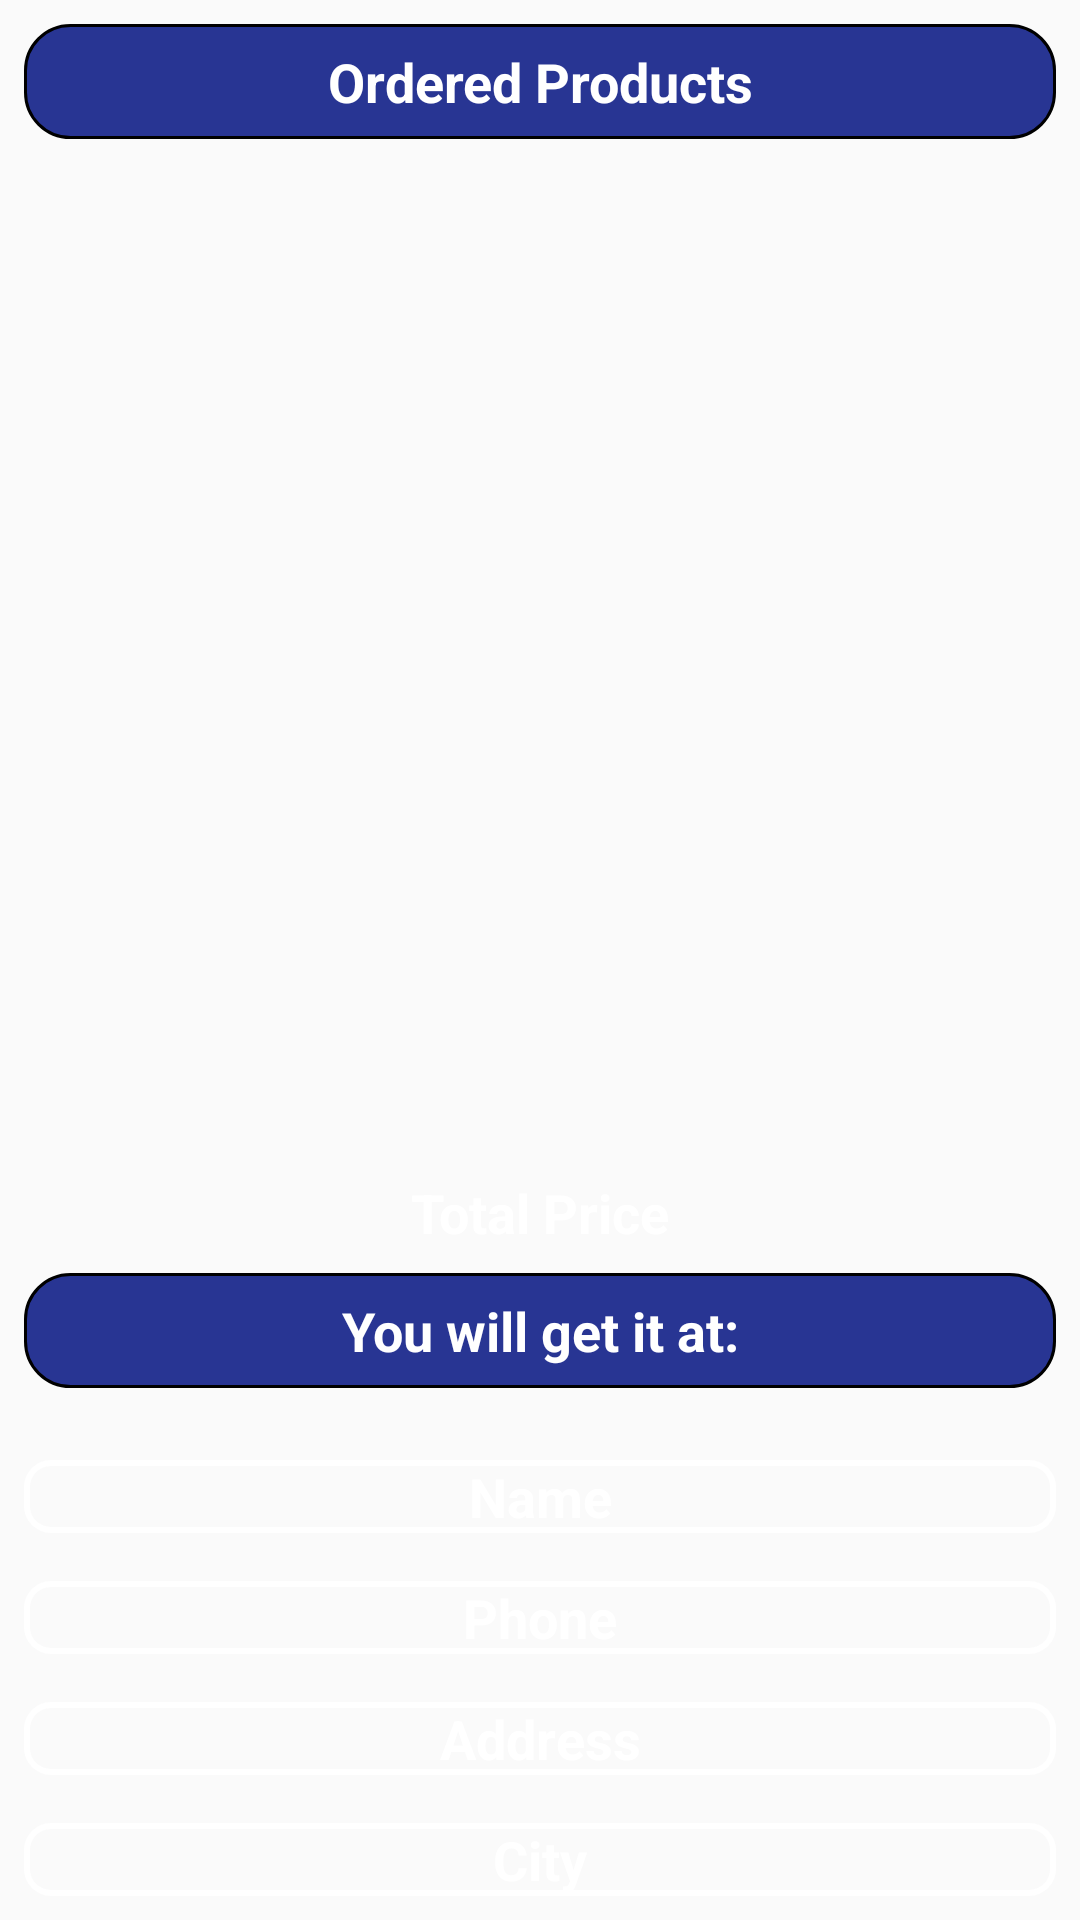

Layout XML and referenced resources for this Android screen:
<!-- AndroidManifest.xml: application theme AppTheme.NoActionBar -->
<!-- res/layout/activity_order_details.xml -->
<?xml version="1.0" encoding="utf-8"?>
<androidx.constraintlayout.widget.ConstraintLayout xmlns:android="http://schemas.android.com/apk/res/android"
    xmlns:app="http://schemas.android.com/apk/res-auto"
    xmlns:tools="http://schemas.android.com/tools"
    android:layout_width="match_parent"
    android:layout_height="match_parent"
    android:background="@drawable/bckground"
    android:backgroundTint="#99000000"
    android:backgroundTintMode="src_atop"
    tools:context=".UI.OrderDetailsActivity">

    <TextView
        android:id="@+id/shipping_name_ordered"
        android:layout_width="0dp"
        android:layout_height="wrap_content"
        android:layout_marginStart="8dp"
        android:layout_marginEnd="8dp"
        android:layout_marginBottom="16dp"
        android:background="@drawable/stroke_white"
        android:text="Name"
        android:textAlignment="center"
        android:textColor="#FFFF"
        android:textSize="18sp"
        android:textStyle="bold"
        app:layout_constraintBottom_toTopOf="@+id/shipping_phone_ordered"
        app:layout_constraintEnd_toEndOf="parent"
        app:layout_constraintStart_toStartOf="parent" />

    <TextView
        android:id="@+id/shipping_phone_ordered"
        android:layout_width="0dp"
        android:layout_height="wrap_content"
        android:layout_marginStart="8dp"
        android:layout_marginEnd="8dp"
        android:layout_marginBottom="16dp"
        android:background="@drawable/stroke_white"
        android:text="Phone"
        android:textAlignment="center"
        android:textColor="#FFFF"
        android:textSize="18sp"
        android:textStyle="bold"
        app:layout_constraintBottom_toTopOf="@+id/shipping_address_ordered"
        app:layout_constraintEnd_toEndOf="parent"
        app:layout_constraintStart_toStartOf="parent" />

    <TextView
        android:id="@+id/shipping_address_ordered"
        android:layout_width="0dp"
        android:layout_height="wrap_content"
        android:layout_marginStart="8dp"
        android:layout_marginEnd="8dp"
        android:layout_marginBottom="16dp"
        android:background="@drawable/stroke_white"
        android:text="Address"
        android:textAlignment="center"
        android:textColor="#FFFF"
        android:textSize="18sp"
        android:textStyle="bold"
        app:layout_constraintBottom_toTopOf="@+id/shipping_city_ordered"
        app:layout_constraintEnd_toEndOf="parent"
        app:layout_constraintStart_toStartOf="parent" />

    <TextView
        android:id="@+id/shipping_city_ordered"
        android:layout_width="0dp"
        android:layout_height="wrap_content"
        android:layout_marginStart="8dp"
        android:layout_marginEnd="8dp"
        android:layout_marginBottom="8dp"
        android:background="@drawable/stroke_white"
        android:text="City"
        android:textAlignment="center"
        android:textColor="#FFFF"
        android:textSize="18sp"
        android:textStyle="bold"
        app:layout_constraintBottom_toBottomOf="parent"
        app:layout_constraintEnd_toEndOf="parent"
        app:layout_constraintStart_toStartOf="parent" />

    <TextView
        android:id="@+id/textView7"
        android:layout_width="0dp"
        android:layout_height="wrap_content"
        android:layout_marginStart="8dp"
        android:layout_marginEnd="8dp"
        android:layout_marginBottom="24dp"
        android:background="@drawable/custom_button"
        android:text="You will get it at:"
        android:textAlignment="center"
        android:textColor="#ffffff"
        android:textSize="18sp"
        android:textStyle="bold"
        app:layout_constraintBottom_toTopOf="@+id/shipping_name_ordered"
        app:layout_constraintEnd_toEndOf="parent"
        app:layout_constraintHorizontal_bias="1.0"
        app:layout_constraintStart_toStartOf="parent" />

    <TextView
        android:id="@+id/textView9"
        android:layout_width="0dp"
        android:layout_height="wrap_content"
        android:layout_marginStart="8dp"
        android:layout_marginTop="8dp"
        android:layout_marginEnd="8dp"
        android:background="@drawable/custom_button"
        android:text="Ordered Products"
        android:textAlignment="center"
        android:textColor="#ffffff"
        android:textSize="18sp"
        android:textStyle="bold"
        app:layout_constraintEnd_toEndOf="parent"
        app:layout_constraintHorizontal_bias="1.0"
        app:layout_constraintStart_toStartOf="parent"
        app:layout_constraintTop_toTopOf="parent" />

    <androidx.recyclerview.widget.RecyclerView
        android:id="@+id/ordered_recycler"
        android:layout_width="0dp"
        android:layout_height="0dp"
        android:layout_marginStart="8dp"
        android:layout_marginTop="8dp"
        android:layout_marginEnd="8dp"
        android:layout_marginBottom="8dp"
        app:layout_constraintBottom_toTopOf="@+id/total_price_ordr_details"
        app:layout_constraintEnd_toEndOf="parent"
        app:layout_constraintStart_toStartOf="parent"
        app:layout_constraintTop_toBottomOf="@+id/textView9" />

    <TextView
        android:id="@+id/total_price_ordr_details"
        android:layout_width="0dp"
        android:layout_height="wrap_content"
        android:layout_marginStart="8dp"
        android:layout_marginEnd="8dp"
        android:layout_marginBottom="8dp"
        android:text="Total Price"
        android:textAlignment="center"
        android:textColor="#FFFF"
        android:textSize="18sp"
        android:textStyle="bold"
        app:layout_constraintBottom_toTopOf="@+id/textView7"
        app:layout_constraintEnd_toEndOf="parent"
        app:layout_constraintStart_toStartOf="parent" />
</androidx.constraintlayout.widget.ConstraintLayout>
<!-- resources referenced by this layout -->
<resources>
  <!-- drawable custom_button (drawable) -->
  <?xml version="1.0" encoding="utf-8"?>
  <shape xmlns:android="http://schemas.android.com/apk/res/android" android:shape="rectangle">
      <solid android:color="#283593"/>
      <padding android:left="7dp"
          android:top="7dp"
          android:right="7dp"
          android:bottom="7dp" />
      <stroke
          android:width="1dp"
          android:color="#000000" />
      <corners android:radius= "15dp" />
  </shape>
  <!-- drawable stroke_white (drawable) -->
  <?xml version="1.0" encoding="utf-8"?>
  <shape xmlns:android="http://schemas.android.com/apk/res/android">
      <stroke android:color="#ffffff" android:width="2dp" />
      <corners android:radius="8dp" />
  
  </shape>
  <style name="AppTheme.NoActionBar">
          <item name="windowActionBar">false</item>
          <item name="windowNoTitle">true</item>
      </style>
</resources>
